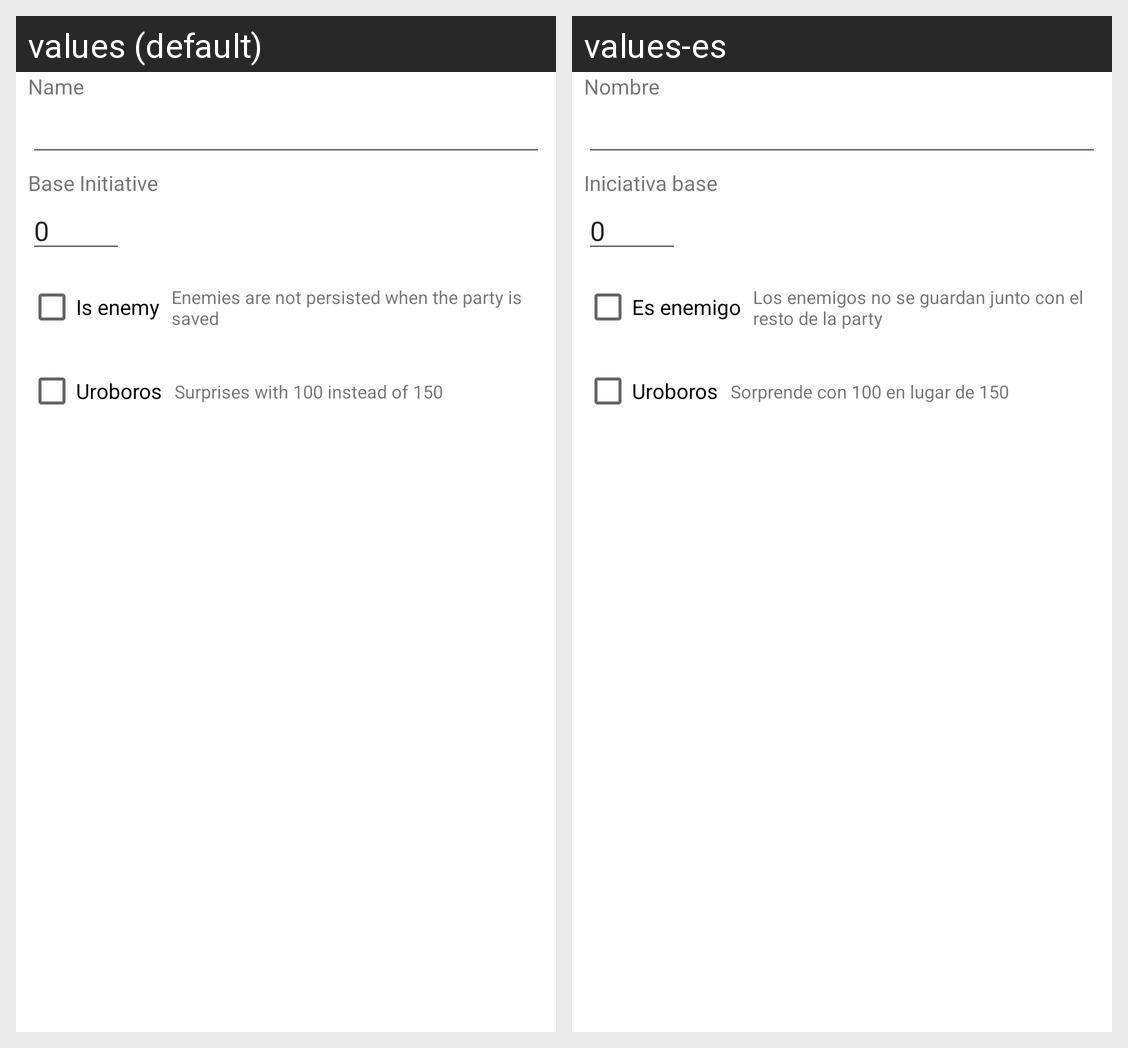

The same Android screen rendered under two of its app's locales, left to right. List the strings drawn on it with the default value and each locale's translation.
Android screen res/layout/modal_new_character.xml rendered under 2 locales, left to right: values (default), values-es. Device: Nexus 5 (rendered at 1080×1920; each locale shown at half size, 540×960, under a caption strip naming it); theme AppTheme.
Strings drawn on this screen, with the default value and each locale's value (text and hints the layout hard-codes, and strings that could not be matched under every locale, appear in the picture but are not listed):

name
  values: Name
  values-es: Nombre

base_initiative
  values: Base Initiative
  values-es: Iniciativa base

is_enemy
  values: Is enemy
  values-es: Es enemigo

enemies_explanation
  values: Enemies are not persisted when the party is saved
  values-es: Los enemigos no se guardan junto con el resto de la party

uroboros
  values: Uroboros
  values-es: Uroboros

uroboros_explanation
  values: Surprises with 100 instead of 150
  values-es: Sorprende con 100 en lugar de 150
